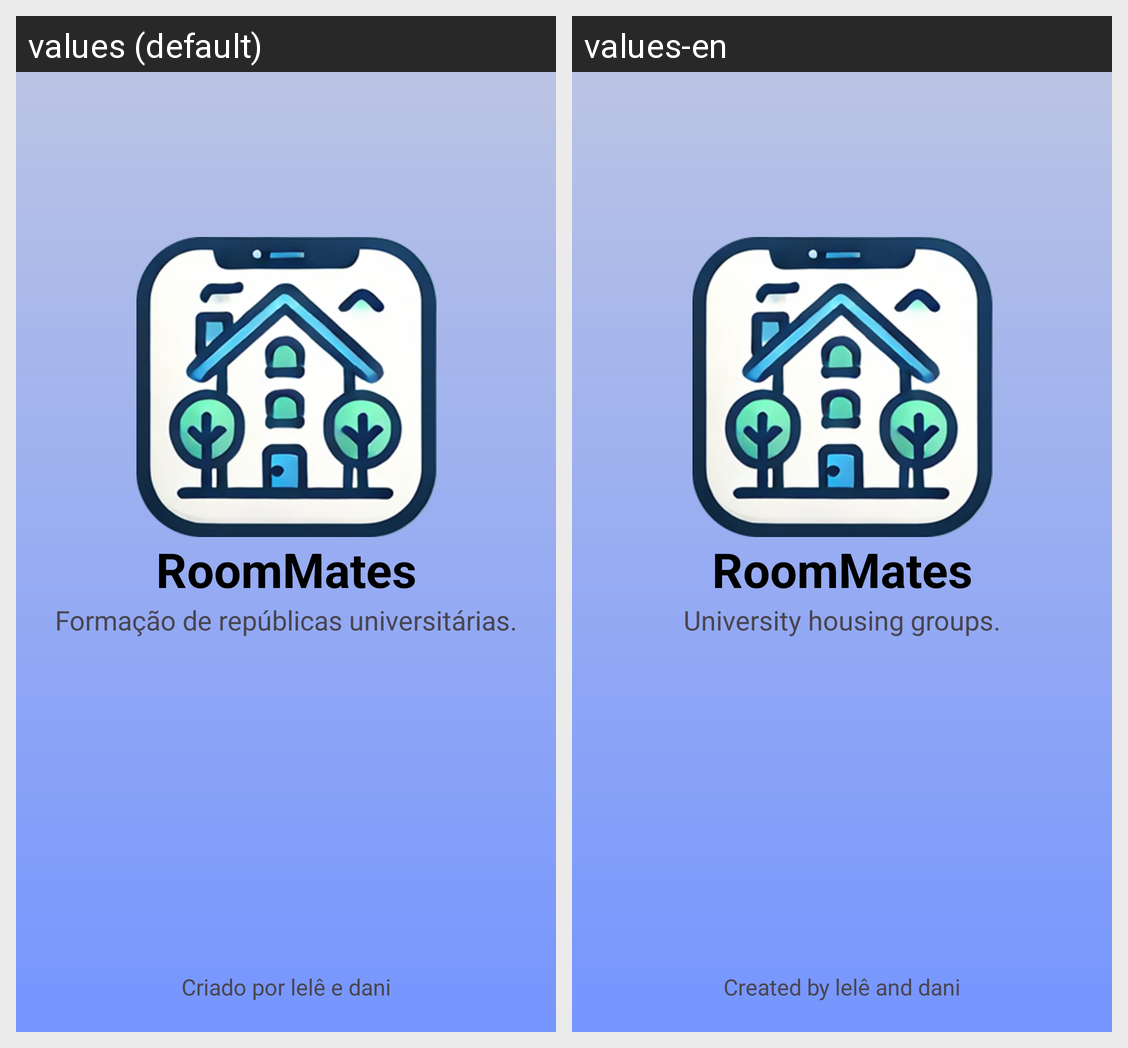

Translations of the strings shown on this Android screen, per locale in the grid:
Android screen res/layout/activity_splash.xml rendered under 2 locales, left to right: values (default), values-en. Device: Nexus 5 (rendered at 1080×1920; each locale shown at half size, 540×960, under a caption strip naming it); theme Theme.RoomMate.
Strings drawn on this screen, with the default value and each locale's value (text and hints the layout hard-codes, and strings that could not be matched under every locale, appear in the picture but are not listed):

name_app
  values: RoomMates
  values-en: RoomMates

app_description
  values: Formação de repúblicas universitárias.
  values-en: University housing groups.

created_by
  values: Criado por lelê e dani
  values-en: Created by lelê and dani
